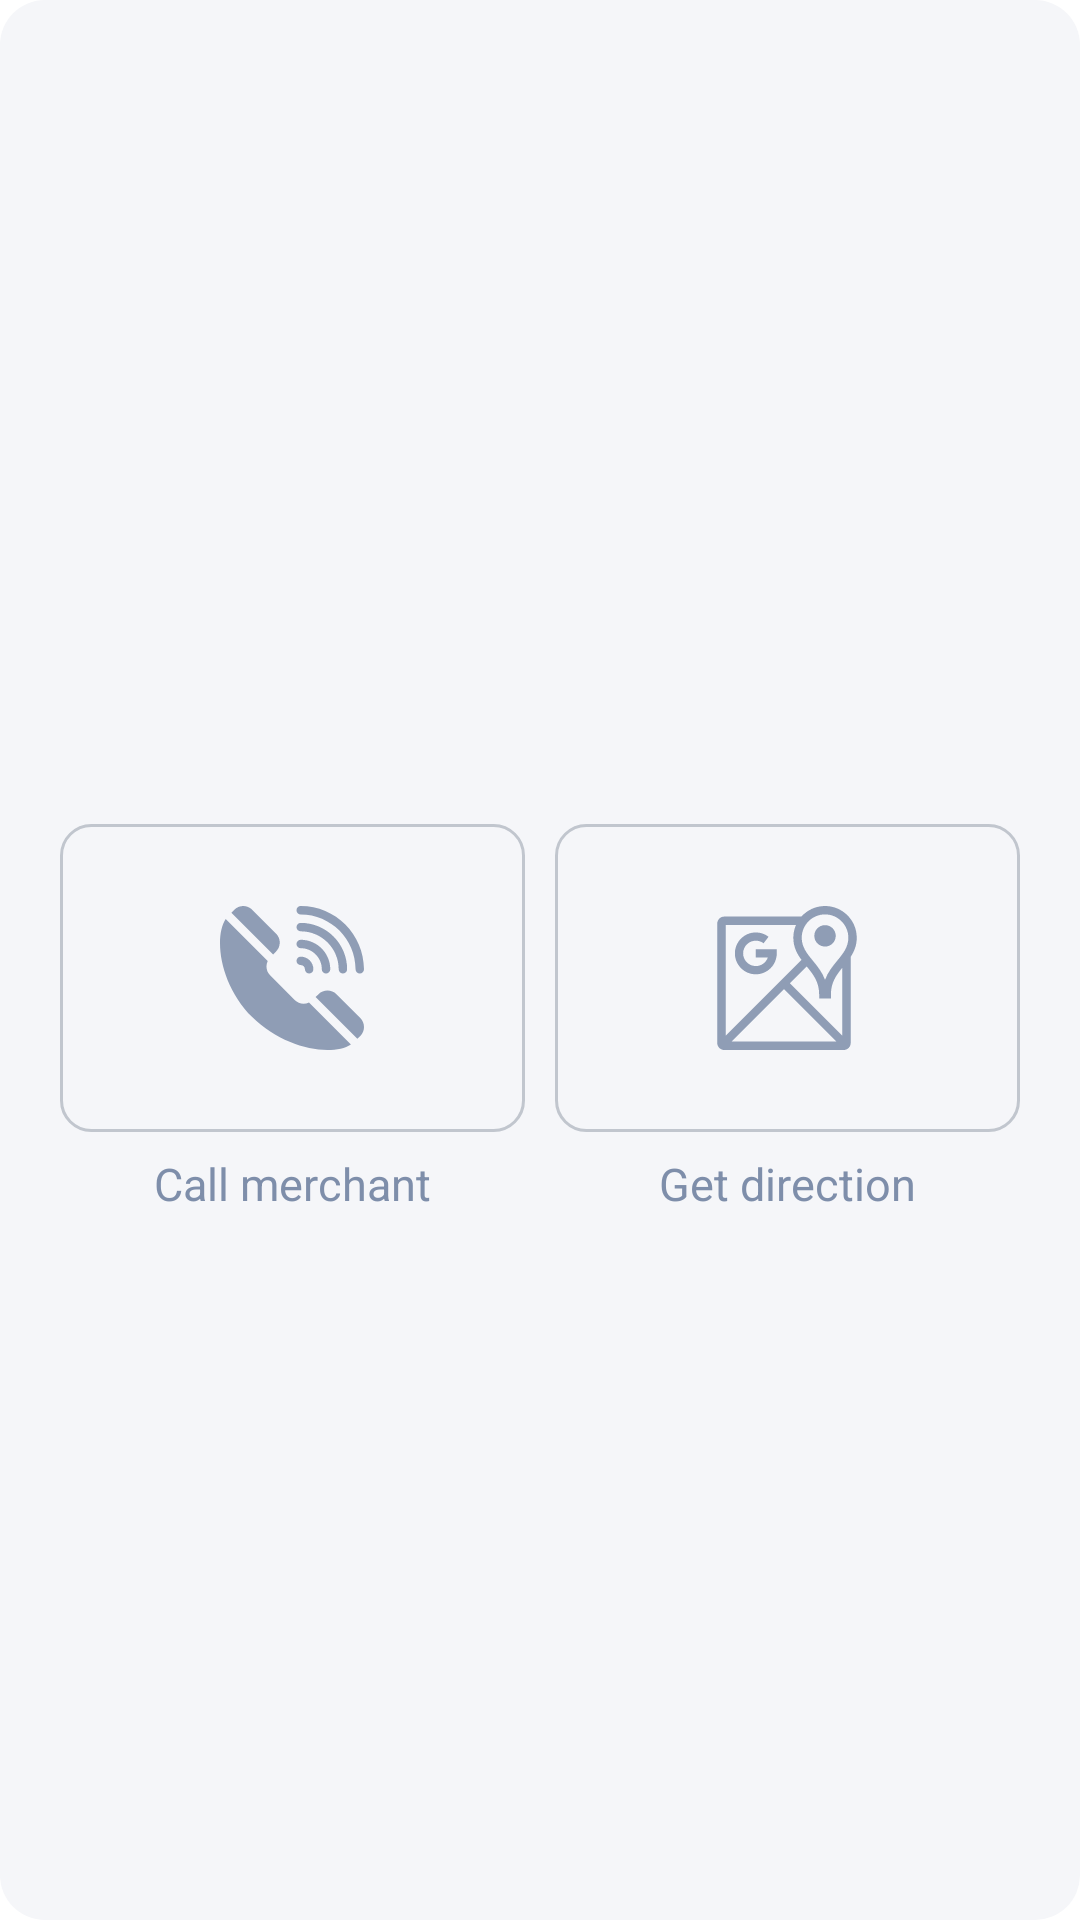

Reconstruct the res/layout file that produces this screen, plus the resources it refers to.
<!-- AndroidManifest.xml: application theme AppTheme -->
<!-- res/layout/layout_call_map_dialog_paypr.xml -->
<?xml version="1.0" encoding="utf-8"?>
<androidx.appcompat.widget.LinearLayoutCompat xmlns:android="http://schemas.android.com/apk/res/android"
    xmlns:app="http://schemas.android.com/apk/res-auto"
    xmlns:tools="http://schemas.android.com/tools"
    android:layout_width="match_parent"
    android:layout_height="wrap_content"
    android:layout_gravity="center"
    android:layout_margin="30dp"
    android:background="@drawable/rounded_corners"
    android:gravity="center"
    android:orientation="vertical"
    android:paddingStart="20dp"
    android:paddingTop="30dp"
    android:paddingEnd="20dp"
    android:paddingBottom="15dp"
    tools:context="com.skilrock.paypr.paypr_app.dialog.PayprCallMapDialog">

    <com.google.android.material.textview.MaterialTextView
        android:id="@+id/tvHeaderDialog"
        android:layout_width="wrap_content"
        android:layout_height="wrap_content"
        android:textColor="@color/main_text_light"
        android:textSize="18sp"
        android:gravity="center"
        app:textAllCaps="true"
        android:layout_marginBottom="20dp"
        android:textStyle="bold" />

    <androidx.appcompat.widget.LinearLayoutCompat
        android:layout_width="match_parent"
        android:layout_height="wrap_content"
        android:layout_marginBottom="10dp"
        android:orientation="horizontal">

        <androidx.appcompat.widget.LinearLayoutCompat
            android:id="@+id/llCallMerchant"
            android:layout_width="0dp"
            android:layout_height="140dp"
            android:layout_weight="1"
            android:layout_marginEnd="10dp"
            android:gravity="center"
            android:orientation="vertical">

            <androidx.appcompat.widget.LinearLayoutCompat
                android:layout_width="match_parent"
                android:layout_height="0dp"
                android:layout_weight="1"
                android:orientation="vertical"
                android:background="@drawable/border_outline"
                android:gravity="center">

                <com.google.android.material.imageview.ShapeableImageView
                    android:layout_width="wrap_content"
                    android:layout_height="wrap_content"
                    android:src="@drawable/ic_svg_phone_call" />

            </androidx.appcompat.widget.LinearLayoutCompat>

            <com.google.android.material.textview.MaterialTextView
                android:layout_width="match_parent"
                android:layout_height="wrap_content"
                android:layout_marginTop="7dp"
                android:layout_marginBottom="10dp"
                android:textSize="15sp"
                android:gravity="center"
                android:textColor="@color/additional_text"
                android:text="@string/call_merchant" />

        </androidx.appcompat.widget.LinearLayoutCompat>

        <androidx.appcompat.widget.LinearLayoutCompat
            android:id="@+id/llGetDirection"
            android:layout_width="0dp"
            android:layout_height="140dp"
            android:layout_weight="1"
            android:gravity="center"
            android:orientation="vertical">

            <androidx.appcompat.widget.LinearLayoutCompat
                android:layout_width="match_parent"
                android:layout_height="0dp"
                android:layout_weight="1"
                android:background="@drawable/border_outline"
                android:orientation="vertical"
                android:gravity="center">

                <com.google.android.material.imageview.ShapeableImageView
                    android:layout_width="wrap_content"
                    android:layout_height="wrap_content"
                    android:src="@drawable/ic_svg_google_maps" />

            </androidx.appcompat.widget.LinearLayoutCompat>

            <com.google.android.material.textview.MaterialTextView
                android:layout_width="match_parent"
                android:layout_height="wrap_content"
                android:layout_marginTop="7dp"
                android:layout_marginBottom="10dp"
                android:textSize="15sp"
                android:gravity="center"
                android:textColor="@color/additional_text"
                android:text="@string/get_direction" />

        </androidx.appcompat.widget.LinearLayoutCompat>

    </androidx.appcompat.widget.LinearLayoutCompat>

</androidx.appcompat.widget.LinearLayoutCompat>
<!-- resources referenced by this layout -->
<resources>
  <color name="additional_text">#7E8EAA</color>
  <color name="main_text_light">#4c5668</color>
  <!-- drawable border_outline (drawable) -->
  <?xml version="1.0" encoding="utf-8"?>
  <shape xmlns:android="http://schemas.android.com/apk/res/android"
      android:shape="rectangle">
  
      <stroke android:color="@color/additional_text_2"
          android:width="1dp"/>
  
      <corners android:radius="10dp" />
  
  
  </shape>
  <!-- drawable ic_svg_google_maps (drawable) -->
  <vector xmlns:android="http://schemas.android.com/apk/res/android"
      android:width="48dp"
      android:height="48dp"
      android:viewportWidth="256.85"
      android:viewportHeight="256.85">
    <path
        android:fillColor="@color/element_gray"
        android:pathData="M72.818,77.155h37.345V84.5c0,20.592 -16.752,37.345 -37.345,37.345S35.473,105.092 35.473,84.5s16.753,-37.345 37.345,-37.345c8.317,0 16.189,2.676 22.765,7.739l-8.962,11.64c-3.984,-3.067 -8.757,-4.689 -13.803,-4.689c-12.492,0 -22.655,10.163 -22.655,22.655s10.163,22.655 22.655,22.655c9.922,0 18.376,-6.412 21.433,-15.311H72.818V77.155zM252.833,56.565c0,13.819 -4.592,24.615 -10.816,34.158V244.35c0,6.893 -5.607,12.5 -12.5,12.5H16.517c-6.893,0 -12.5,-5.607 -12.5,-12.5v-213c0,-6.893 5.607,-12.5 12.5,-12.5h137.639C164.52,7.29 179.555,0 196.266,0C227.457,0 252.833,25.375 252.833,56.565zM19.017,231.461L154.315,96.164c-8.062,-10.898 -14.613,-23.091 -14.613,-39.598c0,-8.077 1.714,-15.758 4.777,-22.716H19.017V231.461zM216.63,241.85l-93.613,-93.613L29.404,241.85H216.63zM227.016,110.195c-10.733,13.195 -20.246,26.339 -20.246,47.305v7.5h-21.008v-7.5c0,-22.264 -10.727,-35.708 -22.251,-49.758l-30.107,30.107l93.612,93.613V110.195zM237.833,56.565c0,-22.919 -18.646,-41.565 -41.566,-41.565c-22.919,0 -41.564,18.646 -41.564,41.565c0,16.793 9.184,27.985 19.818,40.945c7.974,9.718 16.638,20.278 21.746,34.133c5.108,-13.855 13.773,-24.415 21.747,-34.133C228.648,84.551 237.833,73.358 237.833,56.565zM196.266,34.125c-10.559,0 -19.119,8.56 -19.119,19.119c0,10.56 8.561,19.12 19.119,19.12c10.561,0 19.121,-8.561 19.121,-19.12C215.387,42.685 206.827,34.125 196.266,34.125z"/>
  </vector>
  <!-- drawable ic_svg_phone_call: vector/xml drawable (drawable, 2023 chars, omitted) -->
  <!-- drawable rounded_corners (drawable) -->
  <?xml version="1.0" encoding="utf-8"?>
  <shape xmlns:android="http://schemas.android.com/apk/res/android">
      <solid
          android:color="@color/dialog_background"/>
      <corners
          android:radius="15dp" />
      <padding
          android:left="10dp"
          android:top="10dp"
          android:right="10dp"
          android:bottom="10dp" />
  </shape>
  <string name="call_merchant">Call merchant</string>
  <string name="get_direction">Get direction</string>
  <style name="AppTheme" parent="Theme.MaterialComponents.Light">
          
          <item name="colorPrimary">@color/white</item>
          <item name="colorPrimaryDark">@color/white</item>
          <item name="colorAccent">@color/main_text</item>
          <item name="windowActionBar">false</item>
          <item name="windowNoTitle">true</item>
          <item name="colorControlHighlight">@color/element_gray</item>
  
          <item name="android:windowContentTransitions">true</item>
  
          
          <item name="android:statusBarColor" tools:targetApi="l">?attr/colorPrimary</item>
          <item name="android:windowLightStatusBar">true</item>
      </style>
  <color name="additional_text_2">#C1C6CE</color>
  <color name="element_gray">#8F9DB5</color>
  <color name="dialog_background">#f5f6f9</color>
  <color name="white">#FFFFFFFF</color>
  <color name="main_text">#333A46</color>
</resources>
